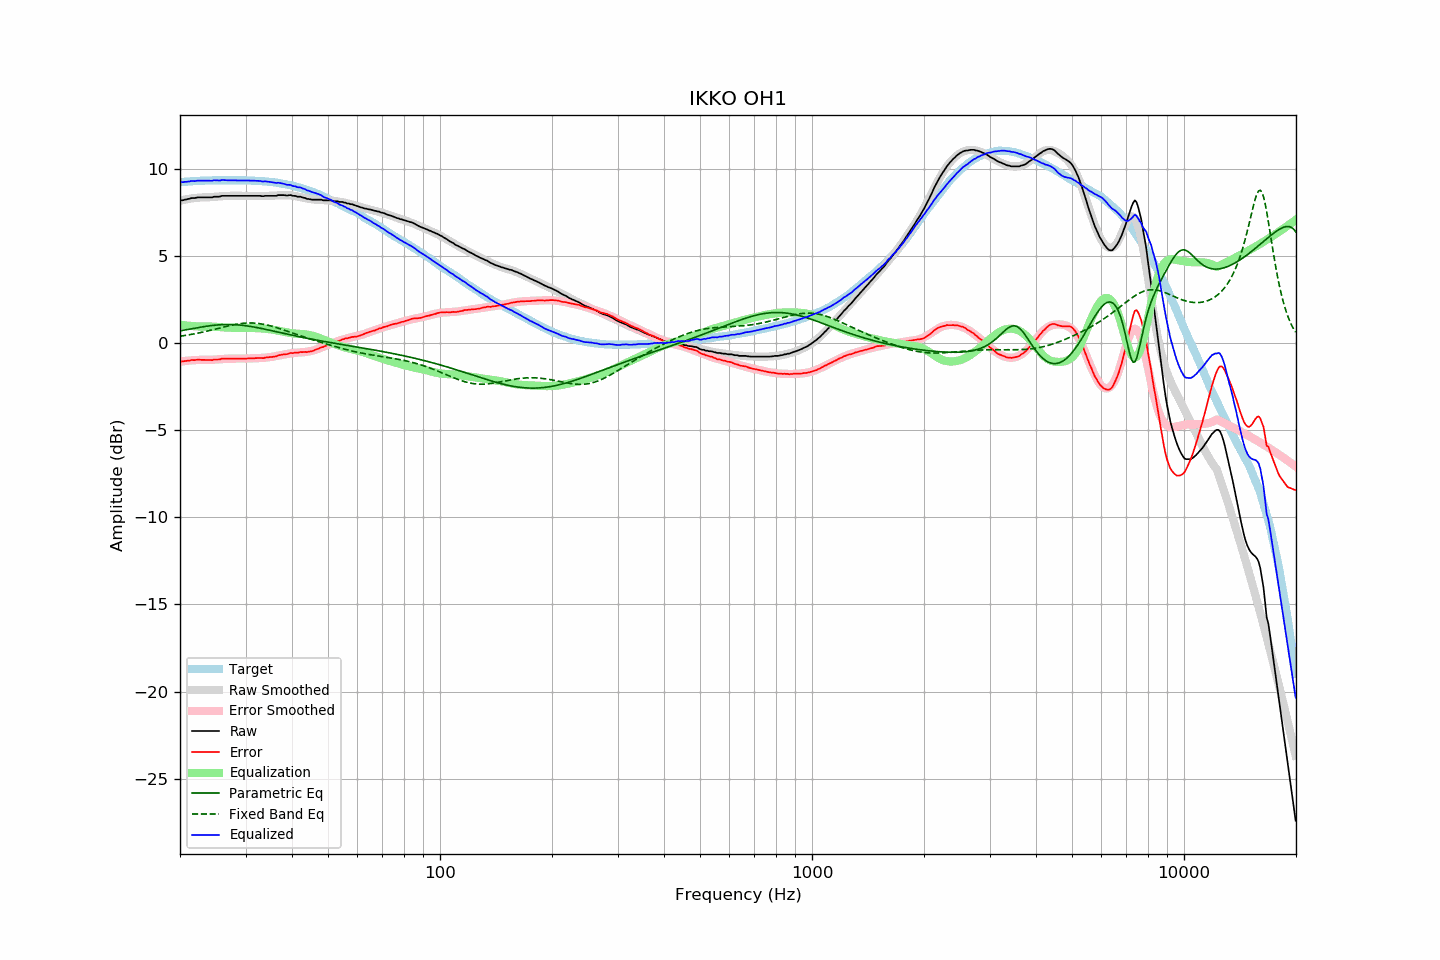

Source data for this figure (header and first rows):
frequency, raw, error, smoothed, error_smoothed, equalization, parametric_eq, fixed_band_eq, equalized_raw, equalized_smoothed, target
20.00, 8.18, -1.06, 8.18, -1.06, 1.06, 0.71, 0.40, 9.24, 9.24, 9.24
20.20, 8.20, -1.05, 8.20, -1.05, 1.05, 0.72, 0.41, 9.25, 9.25, 9.25
20.40, 8.21, -1.05, 8.22, -1.03, 1.03, 0.74, 0.43, 9.24, 9.26, 9.26
20.61, 8.24, -1.03, 8.24, -1.02, 1.02, 0.76, 0.44, 9.26, 9.26, 9.27
20.81, 8.25, -1.02, 8.26, -1.01, 1.01, 0.77, 0.46, 9.26, 9.27, 9.27
21.02, 8.28, -1.00, 8.28, -1.00, 1.00, 0.79, 0.47, 9.28, 9.28, 9.28
21.23, 8.29, -1.00, 8.29, -0.99, 0.99, 0.81, 0.49, 9.28, 9.29, 9.29
21.44, 8.33, -0.97, 8.31, -0.99, 0.99, 0.82, 0.50, 9.32, 9.29, 9.30
21.66, 8.33, -0.97, 8.32, -0.98, 0.98, 0.84, 0.52, 9.31, 9.30, 9.30
21.87, 8.33, -0.98, 8.33, -0.97, 0.97, 0.86, 0.54, 9.30, 9.30, 9.31
22.09, 8.35, -0.96, 8.34, -0.97, 0.97, 0.87, 0.56, 9.32, 9.31, 9.31
22.31, 8.37, -0.95, 8.35, -0.96, 0.96, 0.89, 0.57, 9.33, 9.31, 9.32
22.54, 8.37, -0.95, 8.36, -0.96, 0.96, 0.91, 0.59, 9.33, 9.32, 9.32
22.76, 8.37, -0.96, 8.36, -0.96, 0.96, 0.92, 0.61, 9.33, 9.32, 9.33
22.99, 8.37, -0.96, 8.37, -0.96, 0.96, 0.94, 0.63, 9.33, 9.33, 9.33
23.22, 8.37, -0.96, 8.37, -0.96, 0.96, 0.95, 0.65, 9.33, 9.33, 9.33
23.45, 8.37, -0.97, 8.37, -0.96, 0.96, 0.97, 0.67, 9.33, 9.33, 9.34
23.69, 8.37, -0.97, 8.38, -0.96, 0.96, 0.98, 0.70, 9.33, 9.34, 9.34
23.92, 8.37, -0.97, 8.38, -0.96, 0.96, 0.99, 0.72, 9.33, 9.34, 9.34
24.16, 8.37, -0.97, 8.39, -0.96, 0.96, 1.00, 0.74, 9.32, 9.34, 9.34
24.40, 8.37, -0.98, 8.39, -0.95, 0.95, 1.01, 0.76, 9.32, 9.34, 9.35
24.65, 8.41, -0.94, 8.40, -0.95, 0.95, 1.02, 0.78, 9.36, 9.34, 9.35
24.89, 8.41, -0.94, 8.40, -0.94, 0.94, 1.03, 0.81, 9.35, 9.35, 9.35
25.14, 8.41, -0.94, 8.41, -0.93, 0.93, 1.04, 0.83, 9.34, 9.35, 9.35
25.39, 8.41, -0.94, 8.42, -0.93, 0.93, 1.05, 0.85, 9.34, 9.35, 9.35
25.65, 8.42, -0.93, 8.43, -0.92, 0.92, 1.06, 0.88, 9.34, 9.35, 9.35
25.91, 8.46, -0.89, 8.44, -0.91, 0.91, 1.06, 0.90, 9.37, 9.35, 9.35
26.16, 8.46, -0.89, 8.44, -0.90, 0.90, 1.07, 0.92, 9.36, 9.35, 9.35
26.43, 8.46, -0.89, 8.45, -0.90, 0.90, 1.07, 0.95, 9.36, 9.35, 9.35
26.69, 8.46, -0.89, 8.45, -0.89, 0.89, 1.07, 0.97, 9.35, 9.35, 9.35
26.96, 8.46, -0.89, 8.46, -0.89, 0.89, 1.07, 0.99, 9.35, 9.35, 9.35
27.23, 8.46, -0.89, 8.46, -0.89, 0.89, 1.07, 1.01, 9.35, 9.35, 9.35
27.50, 8.46, -0.89, 8.46, -0.89, 0.89, 1.07, 1.03, 9.35, 9.35, 9.35
27.77, 8.46, -0.89, 8.46, -0.89, 0.89, 1.07, 1.05, 9.34, 9.35, 9.35
28.05, 8.46, -0.89, 8.46, -0.88, 0.88, 1.06, 1.07, 9.34, 9.35, 9.35
28.33, 8.46, -0.89, 8.46, -0.89, 0.89, 1.06, 1.08, 9.34, 9.35, 9.35
28.62, 8.46, -0.89, 8.46, -0.89, 0.89, 1.05, 1.10, 9.35, 9.35, 9.35
28.90, 8.46, -0.89, 8.46, -0.89, 0.89, 1.04, 1.11, 9.35, 9.35, 9.35
29.19, 8.46, -0.89, 8.46, -0.89, 0.89, 1.03, 1.13, 9.35, 9.35, 9.35
29.48, 8.46, -0.89, 8.46, -0.89, 0.89, 1.02, 1.14, 9.35, 9.35, 9.35
29.78, 8.46, -0.89, 8.46, -0.88, 0.88, 1.01, 1.15, 9.34, 9.34, 9.35
30.08, 8.46, -0.89, 8.46, -0.88, 0.88, 1.00, 1.15, 9.34, 9.34, 9.35
30.38, 8.46, -0.88, 8.46, -0.88, 0.88, 0.99, 1.16, 9.34, 9.34, 9.34
30.68, 8.46, -0.88, 8.46, -0.88, 0.88, 0.97, 1.16, 9.34, 9.34, 9.34
30.99, 8.46, -0.88, 8.46, -0.88, 0.88, 0.96, 1.16, 9.33, 9.33, 9.34
31.30, 8.46, -0.87, 8.46, -0.87, 0.87, 0.94, 1.16, 9.33, 9.33, 9.33
31.61, 8.46, -0.87, 8.46, -0.87, 0.87, 0.93, 1.15, 9.33, 9.33, 9.33
31.93, 8.46, -0.86, 8.46, -0.87, 0.87, 0.91, 1.15, 9.32, 9.32, 9.32
32.24, 8.46, -0.86, 8.46, -0.86, 0.86, 0.89, 1.14, 9.32, 9.32, 9.32
32.57, 8.46, -0.85, 8.46, -0.86, 0.86, 0.88, 1.13, 9.31, 9.31, 9.31
32.89, 8.46, -0.85, 8.45, -0.85, 0.85, 0.86, 1.12, 9.31, 9.31, 9.31
33.22, 8.44, -0.86, 8.45, -0.85, 0.85, 0.84, 1.10, 9.29, 9.30, 9.30
33.55, 8.44, -0.86, 8.45, -0.84, 0.84, 0.82, 1.08, 9.28, 9.29, 9.30
33.89, 8.46, -0.83, 8.45, -0.83, 0.83, 0.80, 1.07, 9.29, 9.29, 9.29
34.23, 8.46, -0.82, 8.45, -0.82, 0.82, 0.78, 1.04, 9.28, 9.28, 9.28
34.57, 8.46, -0.81, 8.46, -0.81, 0.81, 0.76, 1.02, 9.27, 9.27, 9.27
34.92, 8.46, -0.80, 8.46, -0.80, 0.80, 0.74, 1.00, 9.26, 9.26, 9.26
35.27, 8.46, -0.80, 8.46, -0.78, 0.78, 0.72, 0.97, 9.24, 9.25, 9.26
35.62, 8.46, -0.78, 8.47, -0.77, 0.77, 0.70, 0.95, 9.23, 9.24, 9.24
35.97, 8.46, -0.77, 8.47, -0.75, 0.75, 0.68, 0.92, 9.21, 9.23, 9.23
... 635 more rows
